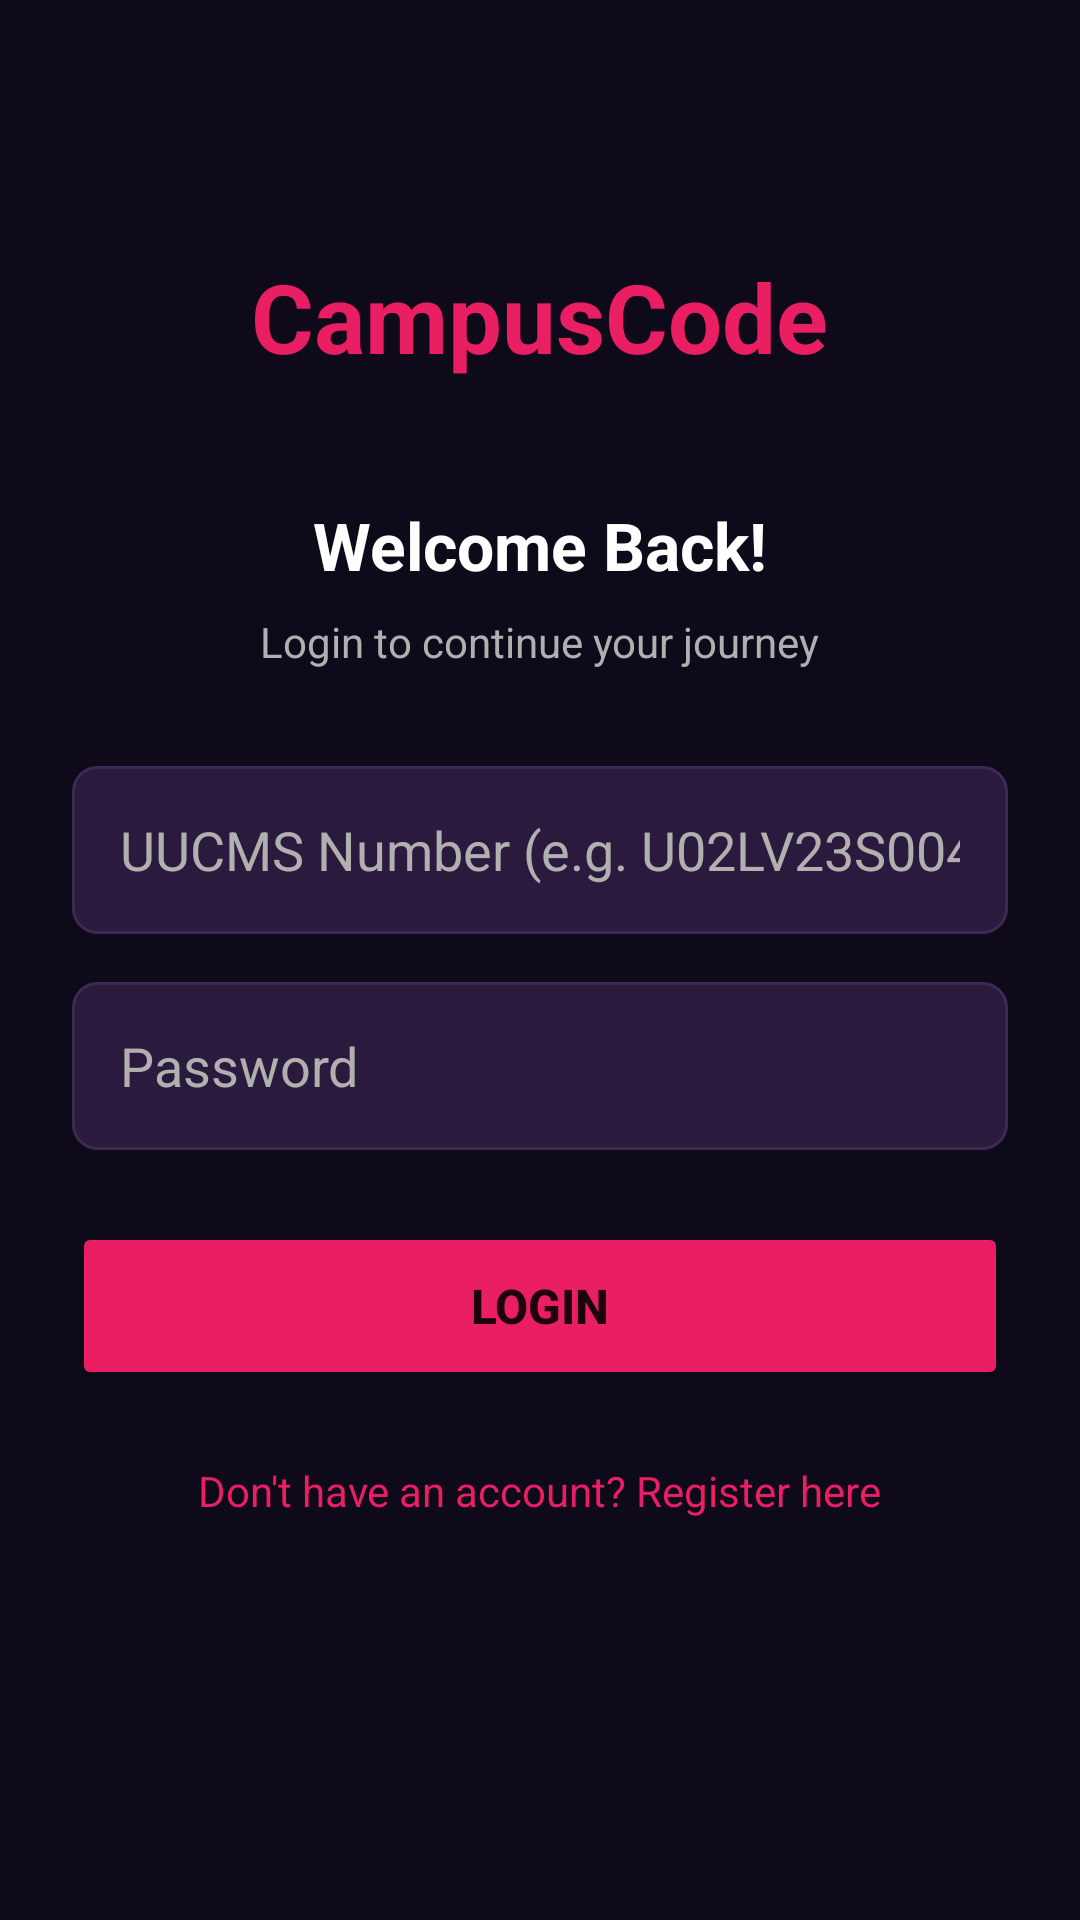

The Android layout XML behind this screen, and the referenced resources:
<!-- AndroidManifest.xml: application theme Theme.CampusCode -->
<!-- res/layout/activity_login.xml -->
<?xml version="1.0" encoding="utf-8"?>
<ScrollView xmlns:android="http://schemas.android.com/apk/res/android"
    android:layout_width="match_parent"
    android:layout_height="match_parent"
    android:background="@color/bg_dark">

    <LinearLayout
        android:layout_width="match_parent"
        android:layout_height="wrap_content"
        android:orientation="vertical"
        android:padding="24dp"
        android:gravity="center">

        <TextView
            android:layout_width="wrap_content"
            android:layout_height="wrap_content"
            android:text="CampusCode"
            android:textColor="@color/accent_pink"
            android:textSize="32sp"
            android:textStyle="bold"
            android:layout_marginTop="60dp"/>

        <TextView
            android:layout_width="wrap_content"
            android:layout_height="wrap_content"
            android:text="Welcome Back!"
            android:textColor="@color/text_white"
            android:textSize="22sp"
            android:textStyle="bold"
            android:layout_marginTop="40dp"/>

        <TextView
            android:layout_width="wrap_content"
            android:layout_height="wrap_content"
            android:text="Login to continue your journey"
            android:textColor="@color/text_gray"
            android:textSize="14sp"
            android:layout_marginTop="8dp"
            android:layout_marginBottom="32dp"/>

        <EditText
            android:id="@+id/etUucms"
            android:layout_width="match_parent"
            android:layout_height="56dp"
            android:hint="UUCMS Number (e.g. U02LV23S0040)"
            android:textColor="@color/text_white"
            android:textColorHint="@color/text_gray"
            android:background="@drawable/input_bg"
            android:padding="16dp"
            android:inputType="textCapCharacters"
            android:layout_marginBottom="16dp"/>

        <EditText
            android:id="@+id/etPassword"
            android:layout_width="match_parent"
            android:layout_height="56dp"
            android:hint="Password"
            android:textColor="@color/text_white"
            android:textColorHint="@color/text_gray"
            android:background="@drawable/input_bg"
            android:padding="16dp"
            android:inputType="textPassword"
            android:layout_marginBottom="24dp"/>

        <Button
            android:id="@+id/btnLogin"
            android:layout_width="match_parent"
            android:layout_height="56dp"
            android:text="Login"
            android:textSize="16sp"
            android:textStyle="bold"
            android:backgroundTint="@color/accent_pink"
            android:layout_marginBottom="16dp"/>

        <TextView
            android:id="@+id/tvRegister"
            android:layout_width="wrap_content"
            android:layout_height="wrap_content"
            android:text="Don't have an account? Register here"
            android:textColor="@color/accent_pink"
            android:textSize="14sp"
            android:layout_marginTop="8dp"/>
    </LinearLayout>
</ScrollView>
<!-- resources referenced by this layout -->
<resources>
  <color name="accent_pink">#E91E63</color>
  <color name="bg_dark">#0F0A1A</color>
  <color name="text_gray">#B0B0B0</color>
  <color name="text_white">#FFFFFF</color>
  <!-- drawable input_bg (drawable) -->
  <?xml version="1.0" encoding="utf-8"?>
  <shape xmlns:android="http://schemas.android.com/apk/res/android">
      <solid android:color="#2A1A3D"/>
      <stroke android:width="1dp" android:color="#3D2A52"/>
      <corners android:radius="8dp"/>
  </shape>
  <style name="Theme.CampusCode" parent="Theme.MaterialComponents.DayNight.DarkActionBar">
          <item name="colorPrimary">#E91E63</item>
          <item name="colorPrimaryVariant">#C2185B</item>
          <item name="colorOnPrimary">#FFFFFF</item>
          <item name="colorSecondary">#3D2A52</item>
          <item name="android:windowBackground">#0F0A1A</item>
          <item name="android:statusBarColor">#1A0A2E</item>
      </style>
</resources>
